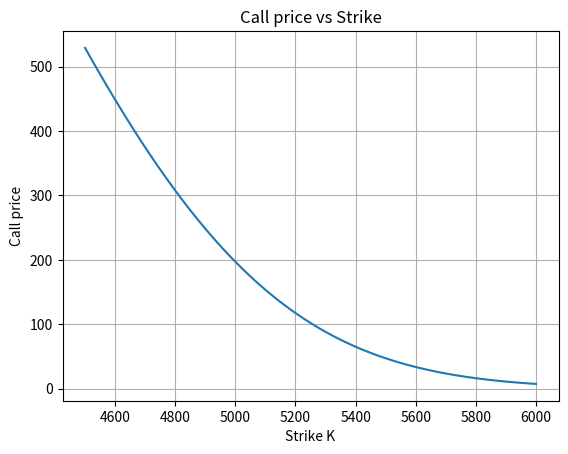

This chart was generated by the following Python code:
import numpy as np
from scipy.stats import norm
import matplotlib.pyplot as plt



# F -> forward price at time T  F>0
# K -> strike price             K>0
# T -> time to maturity         T>0
# sigma -> implied volatility   sigma>0


N = norm.cdf

def d1(F, K, T, sigma):
    return (np.log(F / K) + 0.5 * sigma**2 * T) / (sigma * np.sqrt(T))

def bs_call(F,K,T,sigma,r):

    if T<=0: 
        return max(F-K,0)
    if sigma<=0:
        return max(F-K,0)
    
    d1_value = d1(F,K,T,sigma)
    d2_value = d1_value - sigma * np.sqrt(T)

    discount = np.exp(-r*T)
    C = discount*(F * N(d1_value) - K * N(d2_value))

    return C

def bs_put(F,K,T,sigma,r):
    if T<=0: 
        return max(K-F,0)
    if sigma<=0:
        return max(K-F,0)
    
    d1_value = d1(F,K,T,sigma)
    d2_value = d1_value - sigma * np.sqrt(T)

    discount = np.exp(-r*T)
    return discount * (K * N(-d2_value) - F * N(-d1_value))


def vega(F, K, T, sigma):
    d1_value = d1(F, K, T, sigma)
    return F * np.sqrt(T) * norm.pdf(d1_value)

def f_sigma(sigma, F, K, T, r, market_price):
    return bs_call(F, K, T, sigma,r) - market_price


if __name__ == "__main__":
    F = 5000
    T = 0.25
    sigma = 0.20
    r = 0.05

    example_p = bs_call(F, 5000, T, sigma, r)
    print(f"The call price at a strike price of 5500 is {example_p}")

    strikes = np.linspace(4500, 6000, 100)
    prices = []
    for K in strikes:
        price = bs_call(F, K, T, sigma, r)
        prices.append(price)

    plt.plot(strikes, prices)
    plt.title("Call price vs Strike")
    plt.xlabel("Strike K")
    plt.ylabel("Call price")
    plt.grid(True)
    plt.show()
        



    